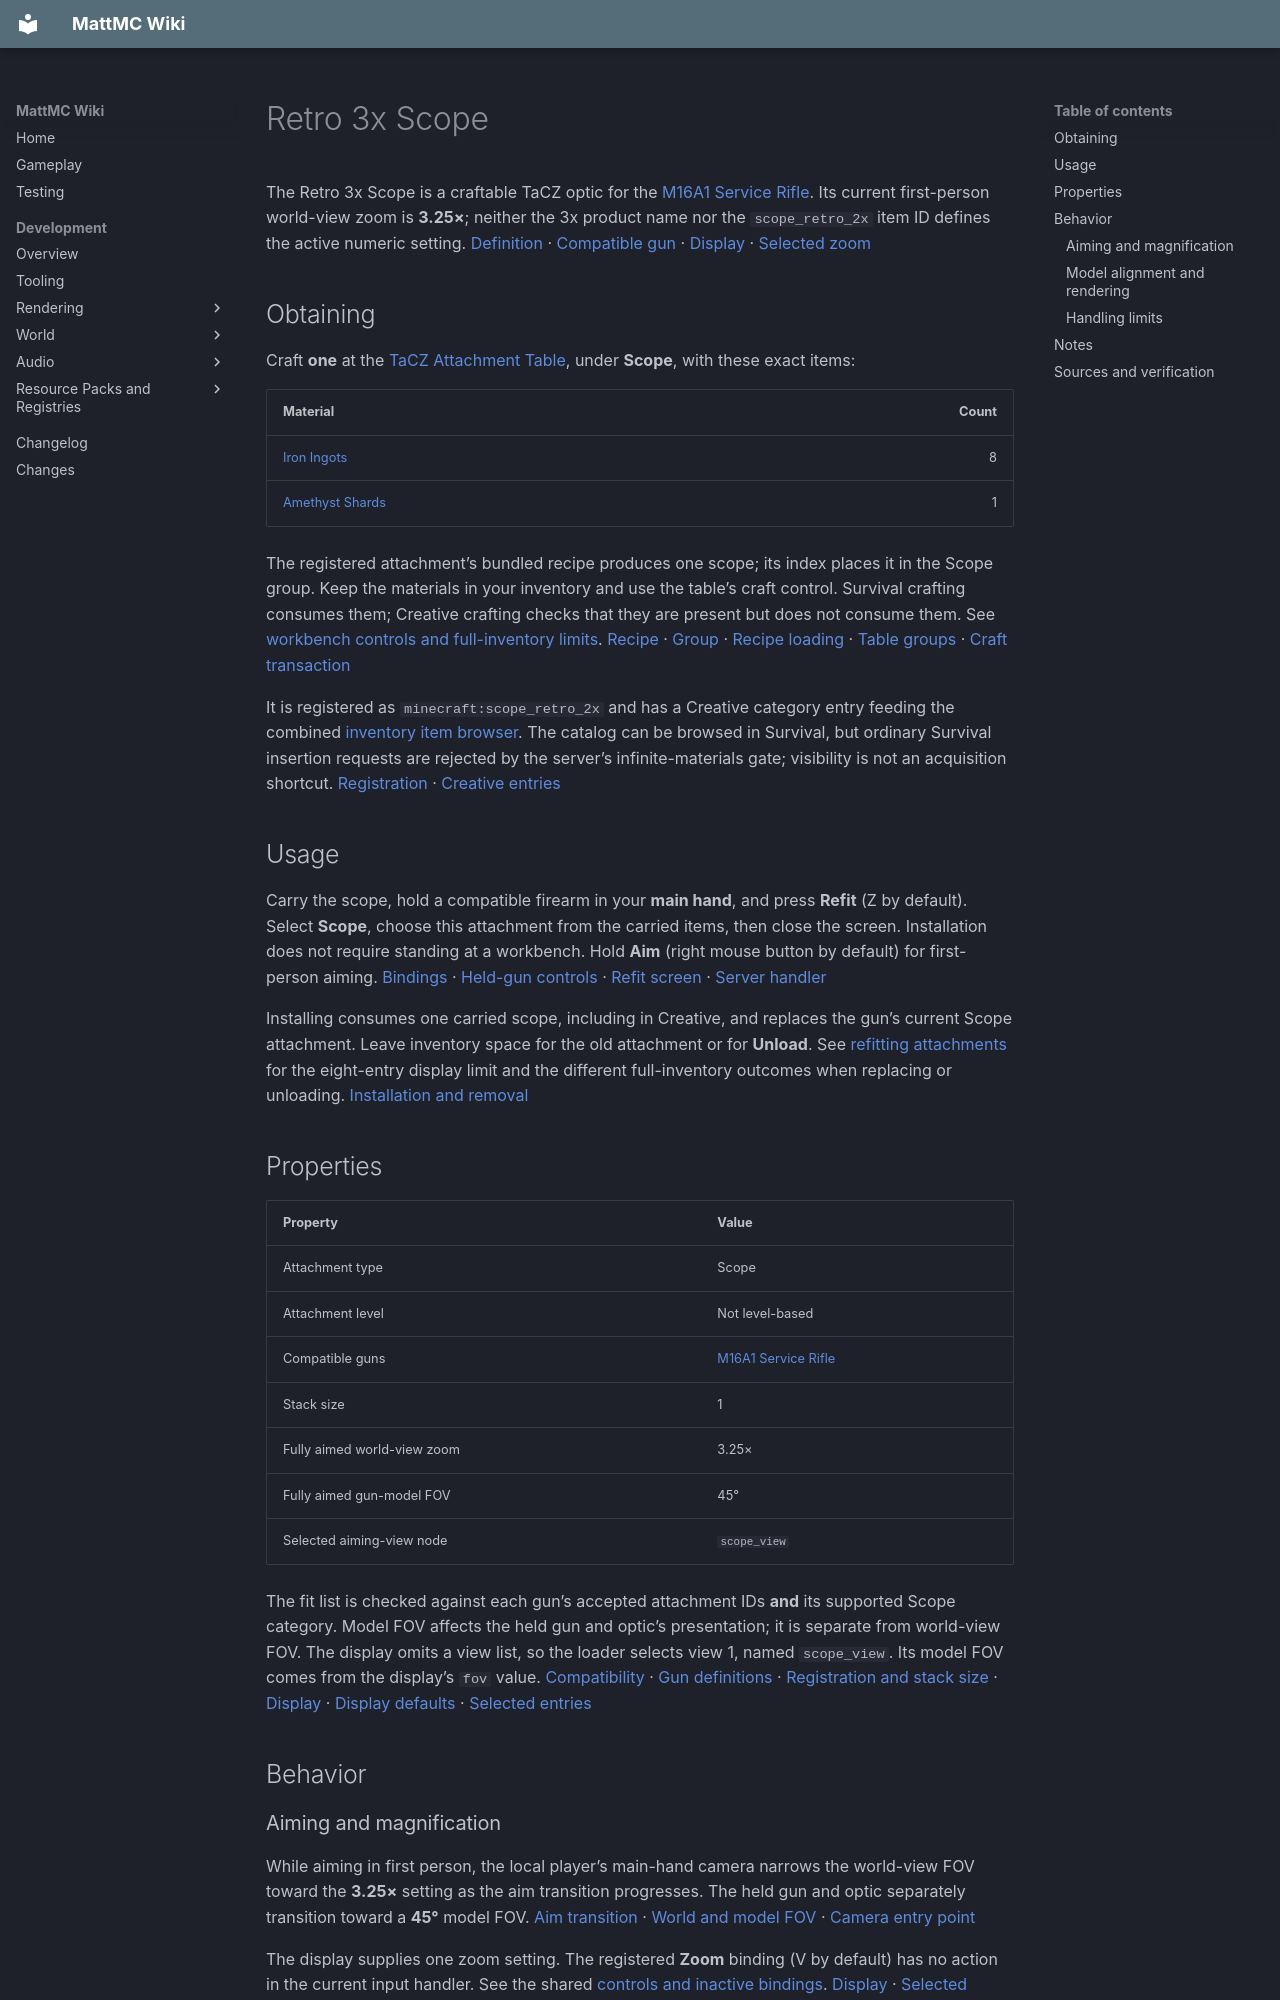

repository: HungLo2020/MattMC · page: gameplay/items/Retro3xScope/index.html · generator: mkdocs

# Retro 3x Scope

The Retro 3x Scope is a craftable TaCZ optic for the [M16A1 Service Rifle](M16A1ServiceRifle.md). Its current first-person world-view zoom is **3.25×**; neither the 3x product name nor the `scope_retro_2x` item ID defines the active numeric setting. [Definition][attachment-definition] · [Compatible gun][gun-definitions] · [Display][display] · [Selected zoom][first-values]

## Obtaining

Craft **one** at the [TaCZ Attachment Table](../blocks/TaCZWorkbenches.md#attachment-table), under **Scope**, with these exact items:

| Material | Count |
| --- | ---: |
| [Iron Ingots](IronIngot.md) | 8 |
| [Amethyst Shards](AmethystShard.md) | 1 |

The registered attachment’s bundled recipe produces one scope; its index places it in the Scope group. Keep the materials in your inventory and use the table’s craft control. Survival crafting consumes them; Creative crafting checks that they are present but does not consume them. See [workbench controls and full-inventory limits](../blocks/TaCZWorkbenches.md#using-a-workbench). [Recipe][recipe] · [Group][index] · [Recipe loading][recipe-loader] · [Table groups][workbench] · [Craft transaction][craft-transaction]

It is registered as `minecraft:scope_retro_2x` and has a Creative category entry feeding the combined [inventory item browser](../mechanics/InventoryBrowser.md#mode-and-permission-limits). The catalog can be browsed in Survival, but ordinary Survival insertion requests are rejected by the server’s infinite-materials gate; visibility is not an acquisition shortcut. [Registration][registration] · [Creative entries][creative]

## Usage

Carry the scope, hold a compatible firearm in your **main hand**, and press **Refit** (Z by default). Select **Scope**, choose this attachment from the carried items, then close the screen. Installation does not require standing at a workbench. Hold **Aim** (right mouse button by default) for first-person aiming. [Bindings][keys] · [Held-gun controls][input] · [Refit screen][refit-screen] · [Server handler][refit-server]

Installing consumes one carried scope, including in Creative, and replaces the gun’s current Scope attachment. Leave inventory space for the old attachment or for **Unload**. See [refitting attachments](../mechanics/TaCZFirearms.md#refitting-attachments) for the eight-entry display limit and the different full-inventory outcomes when replacing or unloading. [Installation and removal][refit-transaction]

## Properties

| Property | Value |
| --- | --- |
| Attachment type | Scope |
| Attachment level | Not level-based |
| Compatible guns | [M16A1 Service Rifle](M16A1ServiceRifle.md) |
| Stack size | 1 |
| Fully aimed world-view zoom | 3.25× |
| Fully aimed gun-model FOV | 45° |
| Selected aiming-view node | `scope_view` |

The fit list is checked against each gun’s accepted attachment IDs **and** its supported Scope category. Model FOV affects the held gun and optic’s presentation; it is separate from world-view FOV. The display omits a view list, so the loader selects view 1, named `scope_view`. Its model FOV comes from the display’s `fov` value. [Compatibility][compatibility] · [Gun definitions][gun-definitions] · [Registration and stack size][registration] · [Display][display] · [Display defaults][display-loader] · [Selected entries][first-values]

## Behavior

### Aiming and magnification

While aiming in first person, the local player’s main-hand camera narrows the world-view FOV toward the **3.25×** setting as the aim transition progresses. The held gun and optic separately transition toward a **45°** model FOV. [Aim transition][aim] · [World and model FOV][scope-loader] · [Camera entry point][fov-entry]

The display supplies one zoom setting. The registered **Zoom** binding (V by default) has no action in the current input handler. See the shared [controls and inactive bindings](../mechanics/TaCZFirearms.md#controls). [Display][display] · [Selected entries][first-values] · [Bindings][keys] · [Active handler][input]

### Model alignment and rendering

This optic’s selected `scope_view` node **exists in its bundled model**. The renderer combines it with the gun’s `scope_pos` mount for aiming placement. That source connection does not verify the visible alignment, reticle or lens on every compatible gun. [Model geometry][geometry] · [Model parser][geometry-parser] · [Selected-view lookup][render-view]

The first-person renderer loads the installed scope’s display and geometry, mounts the attachment at the gun’s scope mount, and submits its optical geometry through a stencil path. These are source-traced rendering connections, not a runtime check of lens appearance or optical performance. [Main-hand rendering][first-person-entry] · [Attachment loading and mounting][render-attachment] · [Optical submission][render-optics]

### Handling limits

The imported profile declares weight 1.6 and an aim-time addend of 0.02. The reviewed aiming path uses the shared **0.16-second aim target**, without applying this attachment’s addend; these imported values do not establish a working movement-speed or aim-time penalty. [Attachment data][data] · [Aim timing and update][aim]

The selected zoom does feed the gun’s aimed camera-recoil calculation. Camera feedback is separate from projectile spread or damage. [Camera feedback][camera-recoil] · [Recoil scaling][recoil-scaling] · [Shot creation][shot-spread]

## Notes

- This item is part of the integrated [TaCZ firearms system](../mechanics/TaCZFirearms.md)
- [TaCZ Workbenches](../blocks/TaCZWorkbenches.md) and [Items](Items.md)
